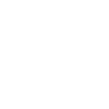
t = 0.00 s
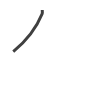
t = 0.75 s
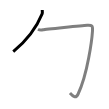
t = 1.50 s
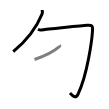
t = 2.50 s
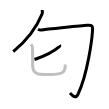
t = 3.25 s
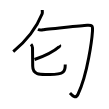
t = 4.00 s

The animated SVG that drew these frames (rendered in a browser with its animation timeline set to each time). Animation: 4 SMIL elements (animate=4); one cycle of 4.00 s.

<svg width="109px" height="109px" viewBox="0 0 px 109px" xmlns="http://www.w3.org/2000/svg" xmlns:xlink="http://www.w3.org/1999/xlink" xml:space="preserve" version="1.1"  baseProfile="full">
<path d="M42.23,10c0.08,0.98,0.38,2.6-0.16,3.94C38,24,28.75,38.75,13.25,51.63" style="fill:none;stroke:black;stroke-width:3;opacity:0">
  <animate attributeType="CSS" attributeName="opacity" from="0" to="1" begin="0s" dur="1s" repeatCount="Indefinite" fill="freeze" />
</path>
<path d="M38,29.25c1.25,0.75,3,1,5,0.5s39.25-4.25,44.25-4.5s5.6,0.46,5.25,5.75C92,38.5,87.75,74,78,94.25c-2.35,4.87-5.05,1.88-8-1.25" style="fill:none;stroke:black;stroke-width:3;opacity:0">
  <animate attributeType="CSS" attributeName="opacity" from="0" to="1" begin="1s" dur="1s" repeatCount="Indefinite" fill="freeze" />
</path>
<path d="M59.53,45.06c0.19,0.28,0.32,1.1-0.18,1.54c-3.24,2.8-13.09,8.9-24.84,12.9" style="fill:none;stroke:black;stroke-width:3;opacity:0">
  <animate attributeType="CSS" attributeName="opacity" from="0" to="1" begin="2s" dur="1s" repeatCount="Indefinite" fill="freeze" />
</path>
<path d="M31,44.25c1.07,1.19,1.51,1.95,1.51,3.57c0,3.93,0.19,14.42,0.19,18.26c0,9.87,9.3,8.33,17.22,8.33c14.34,0,15.34-2.91,15.34-10.01" style="fill:none;stroke:black;stroke-width:3;opacity:0">
  <animate attributeType="CSS" attributeName="opacity" from="0" to="1" begin="3s" dur="1s" repeatCount="Indefinite" fill="freeze" />
</path>
</svg>
